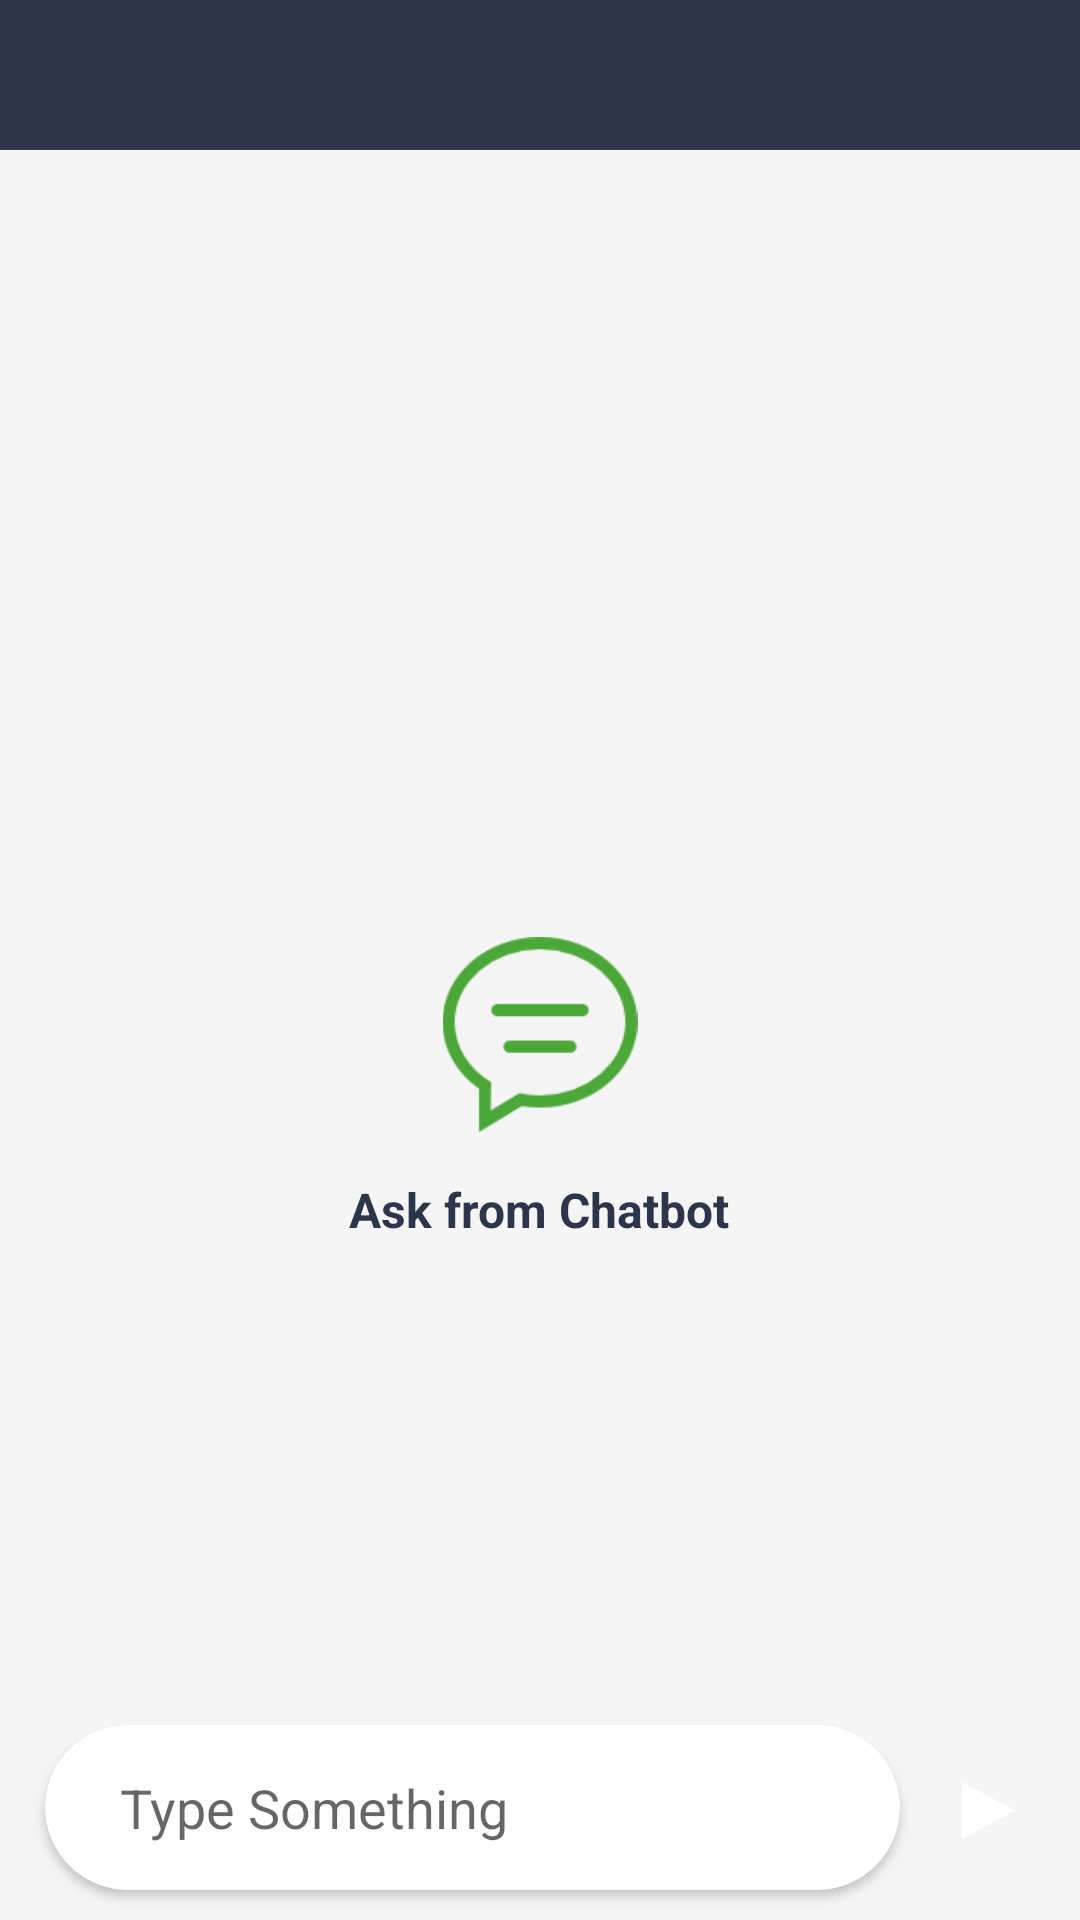

Here is an Android app screen rendered from its layout file. Give the layout XML and the strings, colors and styles it references.
<!-- AndroidManifest.xml: application theme AppTheme -->
<!-- res/layout/activity_message_center.xml -->
<androidx.drawerlayout.widget.DrawerLayout
    android:layout_width="match_parent"
    android:layout_height="match_parent"
    xmlns:app="http://schemas.android.com/apk/res-auto"
    xmlns:tools="http://schemas.android.com/tools"
    android:id="@+id/drawer"
    xmlns:android="http://schemas.android.com/apk/res/android">

    <LinearLayout
        android:layout_width="match_parent"
        android:layout_height="match_parent"
        android:orientation="vertical">

        <androidx.appcompat.widget.Toolbar
            android:layout_height="50dp"
            app:theme="@style/ThemeOverlay.AppCompat.Dark"
            app:titleTextAppearance="@style/toolbar_title_style"
            android:id="@+id/toolbar_message"
            android:layout_width="match_parent"
            android:background="@color/colorPrimary"/>

        <FrameLayout
            android:layout_width="match_parent"
            android:id="@+id/placeholder"
            android:layout_height="wrap_content"/>

        <RelativeLayout
            android:layout_width="match_parent"
            android:layout_height="match_parent"
            android:background="@color/background"
            tools:context="com.bobby.DoseFM.chat.MainActivity">

            <androidx.recyclerview.widget.RecyclerView
                android:layout_width="match_parent"
                android:id="@+id/listview_message"
                android:layout_marginStart="15dp"
                android:layout_marginTop="15dp"
                android:layout_marginBottom="60dp"
                android:layout_height="match_parent"
                android:layout_alignParentStart="true"
                android:layout_alignParentBottom="true">
            </androidx.recyclerview.widget.RecyclerView>

            <TextView
                android:layout_width="wrap_content"
                android:text="@string/ask_from_chatbot"
                android:layout_centerHorizontal="true"
                android:id="@+id/tv_empty"
                android:layout_marginTop="15dp"
                android:textColor="@color/colorPrimary"
                android:textStyle="bold"
                android:layout_below="@+id/empty_img"
                android:visibility="visible"
                android:gravity="center"
                android:textSize="16sp"
                android:layout_height="wrap_content" />

            <ImageView
                android:layout_width="70dp"
                android:layout_centerInParent="true"
                android:layout_centerHorizontal="true"
                android:visibility="visible"
                android:src="@drawable/icon_chat"
                android:id="@+id/empty_img"
                android:layout_height="65dp"
                android:contentDescription="@string/todo" />

            <androidx.cardview.widget.CardView
                android:layout_width="match_parent"
                android:layout_alignParentBottom="true"
                android:layout_toStartOf="@+id/send"
                android:visibility="gone"
                app:cardUseCompatPadding="true"
                android:minHeight="60dp"
                android:layout_marginRight="5dp"
                app:cardElevation="2dp"
                android:layout_marginLeft="5dp"
                android:layout_marginBottom="4dp"
                android:layout_height="wrap_content">

                <EditText
                    android:layout_width="match_parent"
                    android:layout_height="match_parent"
                    android:background="@android:color/white"
                    android:inputType="textMultiLine"
                    android:layout_marginTop="2dp"
                    android:scrollHorizontally="false"
                    android:paddingTop="7dp"
                    android:hint="@string/type_message_here"
                    android:layout_toStartOf="@+id/send"
                    android:scrollbars="vertical"
                    android:paddingStart="20dp"
                    android:ems="10"
                    android:layout_alignParentBottom="true"
                    android:layout_marginBottom="5dp"
                    android:id="@+id/et_message_text"
                    android:layout_alignTop="@+id/send"
                    android:importantForAutofill="no"
                    tools:targetApi="o" />
            </androidx.cardview.widget.CardView>


            <ImageButton
                android:layout_width="70dp"
                android:layout_height="47dp"
                android:text="@string/send"
                android:src="@drawable/send_button"
                android:scaleType="centerInside"
                android:layout_marginEnd="4dp"
                android:visibility="gone"
                android:paddingLeft="8dp"
                android:paddingBottom="8dp"
                android:paddingTop="8dp"
                android:layout_marginBottom="10dp"
                android:paddingRight="8dp"
                android:textColor="@android:color/white"
                android:background="@drawable/bg_primary_color_button_selector"
                android:id="@+id/send"
                android:textSize="15sp"
                android:layout_alignParentBottom="true"
                android:layout_alignParentEnd="true"
                android:contentDescription="@string/todo" />


            <RelativeLayout
                android:layout_width="match_parent"
                android:layout_height="70dp"
                android:layout_alignParentBottom="true">

                <androidx.cardview.widget.CardView
                    android:id="@+id/card_text"
                    android:layout_width="match_parent"
                    android:layout_marginTop="5dp"
                    android:layout_marginBottom="5dp"
                    android:layout_marginStart="15dp"
                    app:cardCornerRadius="30dp"
                    android:layout_marginEnd="60dp"
                    android:layout_height="55dp">

                    <EditText
                        android:id="@+id/et_message"
                        android:layout_width="match_parent"
                        android:layout_height="match_parent"
                        android:paddingStart="25dp"
                        android:background="@null"
                        android:paddingEnd="20dp"
                        android:inputType="textMultiLine"
                        android:hint="@string/type_something"
                        android:importantForAutofill="no"
                        tools:targetApi="o" />
                </androidx.cardview.widget.CardView>

                <ImageView
                    android:id="@+id/img_btn_send"
                    android:elevation="7dp"
                    android:layout_width="47dp"
                    android:layout_height="47dp"
                    android:background="@drawable/bg_circle"
                    android:paddingTop="14dp"
                    android:paddingRight="14dp"
                    android:paddingLeft="14dp"
                    android:paddingBottom="14dp"
                    android:layout_alignParentEnd="true"
                    android:layout_marginTop="10dp"
                    android:layout_marginEnd="7dp"
                    app:srcCompat="@drawable/ic_send"
                    android:contentDescription="@string/todo" />
            </RelativeLayout>

        </RelativeLayout>
    </LinearLayout>
</androidx.drawerlayout.widget.DrawerLayout>
<!-- resources referenced by this layout -->
<resources>
  <color name="background">#f5f5f5</color>
  <color name="colorPrimary">#2d354b</color>
  <!-- drawable bg_primary_color_button_selector (drawable) -->
  <?xml version="1.0" encoding="utf-8"?>
  <selector xmlns:android="http://schemas.android.com/apk/res/android">
  
      <item android:state_pressed="false"
          android:drawable="@color/colorPrimary" />
      <item android:state_pressed="true"
          android:drawable="@color/colorAccent" />
      <item android:drawable="@color/colorPrimary" />
  
  </selector>
  <!-- drawable ic_send: png bitmap (drawable, 674 bytes) -->
  <!-- drawable icon_chat: png bitmap (drawable, 2914 bytes) -->
  <!-- drawable send_button: png bitmap (drawable, 1146 bytes) -->
  <string name="ask_from_chatbot">Ask from Chatbot</string>
  <string name="send">Send</string>
  <string name="todo">TODO</string>
  <string name="type_message_here">Type message here</string>
  <string name="type_something">Type Something</string>
  <style name="toolbar_title_style" parent="Base.TextAppearance.AppCompat.Title">
          <item name="android:textSize">18sp</item>
          <item name="android:typeface">normal</item>
      </style>
  <style name="AppTheme" parent="Theme.AppCompat.Light.NoActionBar">
          
          <item name="colorPrimary">@color/colorPrimaryDark</item>
          <item name="colorPrimaryDark">@color/colorPrimaryDark</item>
          <item name="colorAccent">@color/colorAccent</item>
          <item name="colorControlNormal">@android:color/white</item>
          <item name="android:windowDisablePreview">true</item>
          <item name="android:windowActivityTransitions">true</item>
  
          <item name="android:textColorPrimary">@android:color/black</item>
          <item name="android:textColorPrimaryInverse">@android:color/black</item>
          <item name="android:textColorSecondaryInverse">@android:color/transparent</item>
          <item name="android:textColorSecondary">@android:color/black</item>
          <item name="android:windowBackground">@android:color/white</item>
      </style>
  <color name="colorAccent">#21ada8</color>
  <color name="colorPrimaryDark">#2d354b</color>
</resources>
